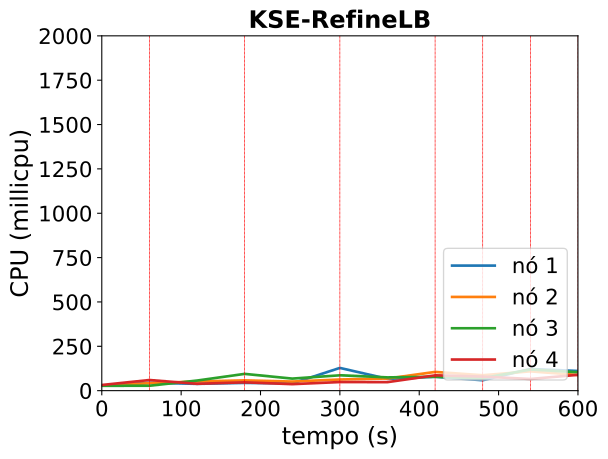

The table this chart was drawn from, first rows:
timestamp, ppgcc-m02_pod_amount, ppgcc-m02_memory, ppgcc-m02_cpu, ppgcc-m03_pod_amount, ppgcc-m03_memory, ppgcc-m03_cpu, ppgcc-m04_pod_amount, ppgcc-m04_memory, ppgcc-m04_cpu, ppgcc-m05_pod_amount, ppgcc-m05_memory, ppgcc-m05_cpu
0, 2, 1170868, 27759551, 3, 1197568, 29077096, 2, 1167124, 27343062, 3, 1199972, 31888654
60, 2, 1198720, 44713793, 3, 1219612, 41841310, 2, 1167784, 27751863, 3, 1253828, 59963330
120, 2, 1218388, 38273634, 3, 1250500, 51716334, 2, 1221904, 56895223, 2, 1269008, 38602703
180, 2, 1216936, 43745368, 3, 1301320, 57911480, 3, 1296220, 94532436, 2, 1210888, 47007725
240, 2, 1213636, 40673553, 3, 1307656, 51308176, 1, 1300576, 67931224, 2, 1221448, 36598458
300, 4, 1304716, 128180034, 3, 1313992, 62876566, 1, 1200124, 86610997, 2, 1228180, 48467035
360, 2, 1329136, 66476900, 3, 1332604, 68354890, 1, 1214380, 74797475, 2, 1246000, 47999528
420, 2, 1256536, 78228611, 4, 1356232, 105625107, 1, 1223356, 78111305, 3, 1295764, 86394205
480, 2, 1271584, 58732153, 2, 1370356, 86977710, 1, 1221904, 70560331, 3, 1331668, 79293019
540, 3, 1341236, 121832558, 1, 1299592, 108766739, 2, 1269424, 119019243, 3, 1323880, 65791672
600, 3, 1375556, 110917507, 1, 1242040, 88143857, 2, 1284868, 103833731, 3, 1330348, 89210432
